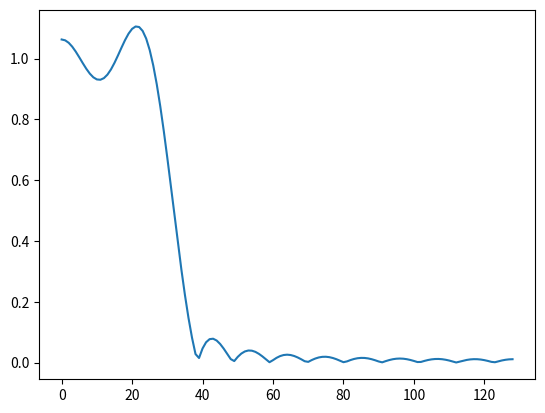

Generate this figure with matplotlib:
import math
import matplotlib.pyplot as plt
from numpy import fft

def hanningWindow(n, M):
    return 0.5 - 0.5 * math.cos(2.0 * math.pi * n / M)

def rectangularWindow(n, M):
    return 1

class LowPassFilter:

    def __init__(self, M, K):
        self.M = M
        self.K = K

    def value(self, n):
        c = (self.M - 1) // 2
        if (n == c):
            result = 2.0 / self.K
            print("OK")
        else:
            result = math.sin(2.0 * math.pi * (n - c) / self.K) / (math.pi * (n - c))
        return result;


K = 8
M = 25
N = 256

filter = LowPassFilter(M, K)
filterData = [filter.value(x) for x in range(filter.M)]
extendedFilterData = filterData + [0 for x in range(N - filter.M)]

fftResult = [abs(x) for x in fft.rfft(extendedFilterData)]

#plt.plot(filterData)
plt.plot(fftResult)
plt.show()
